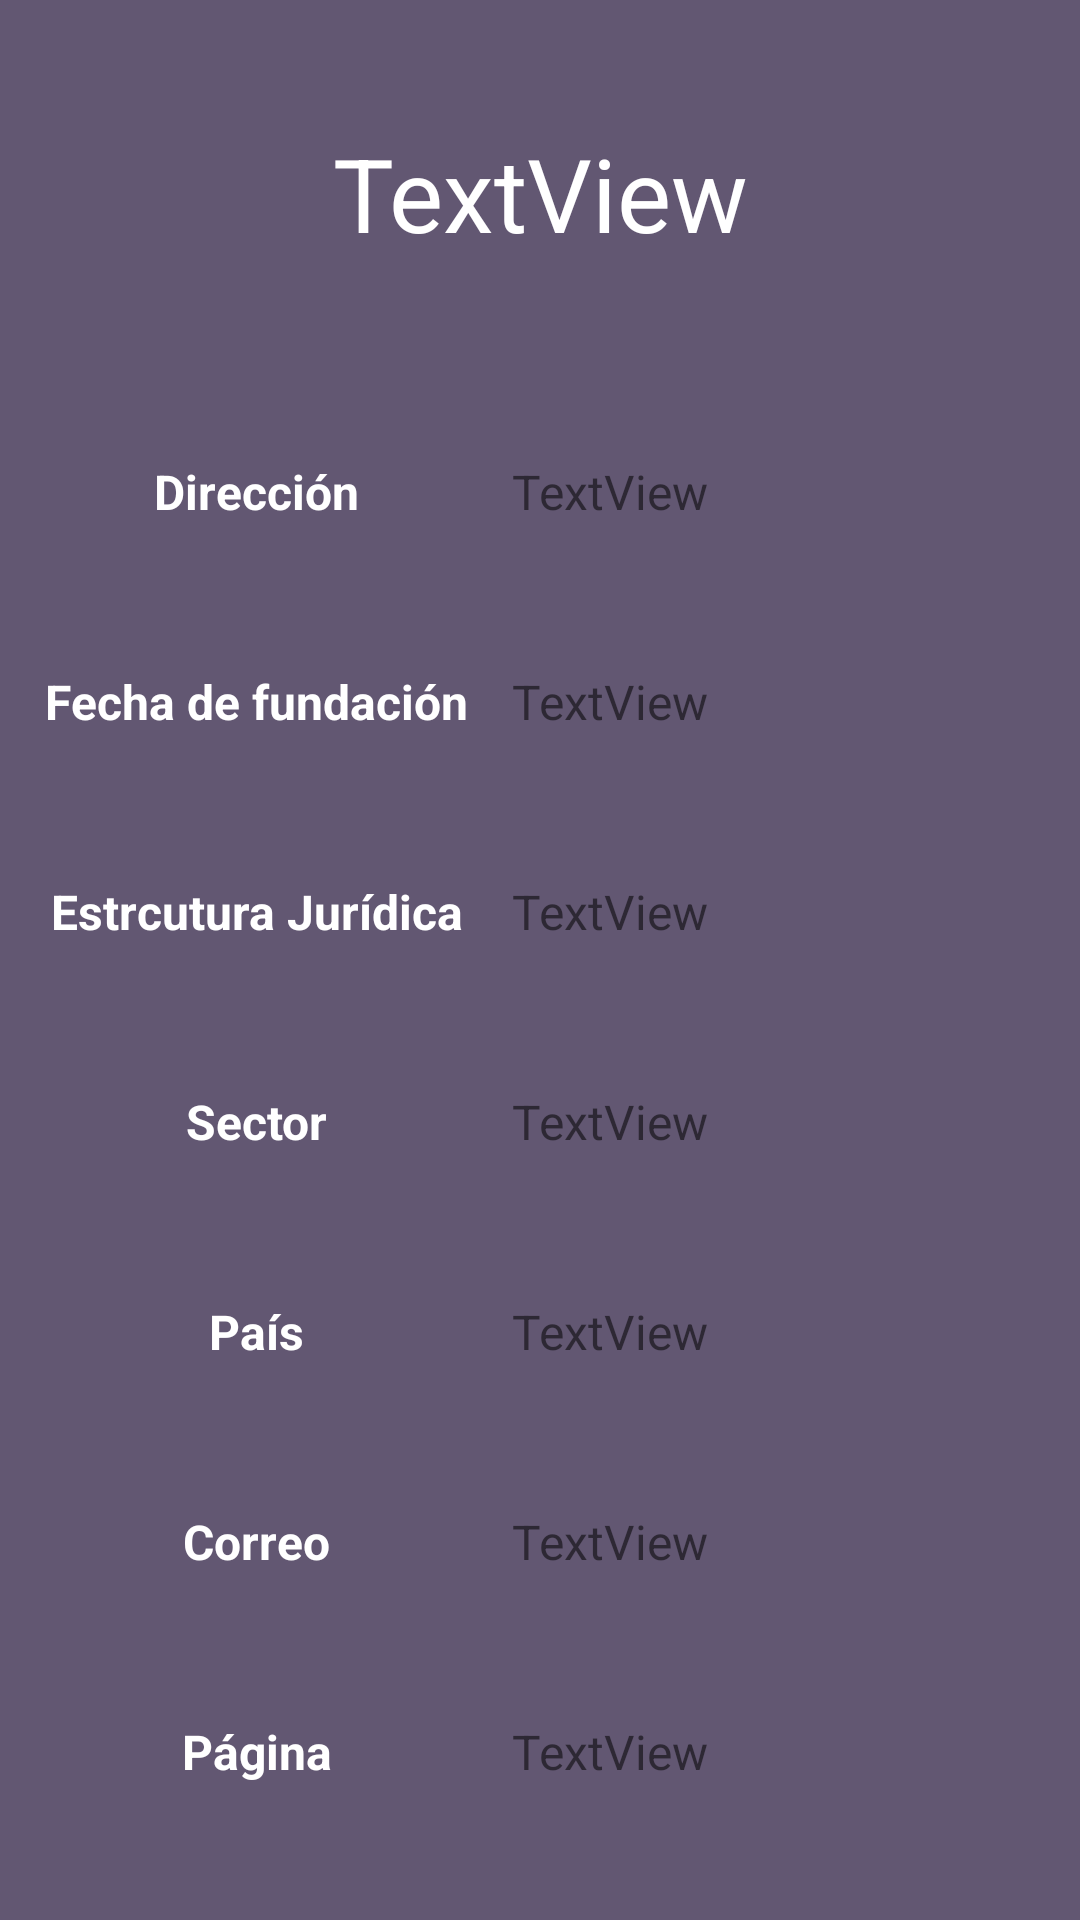

Reconstruct the res/layout file that produces this screen, plus the resources it refers to.
<!-- AndroidManifest.xml: application theme Theme.GAPMóvil -->
<!-- res/layout/activity_empresa.xml -->
<?xml version="1.0" encoding="utf-8"?>
<LinearLayout xmlns:android="http://schemas.android.com/apk/res/android"
    xmlns:app="http://schemas.android.com/apk/res-auto"
    xmlns:tools="http://schemas.android.com/tools"
    android:layout_width="match_parent"
    android:layout_height="match_parent"
    android:orientation="vertical"
    android:background="#625772"
    tools:context=".EmpresaActivity">

    <TextView
        android:id="@+id/titulo"
        android:layout_width="match_parent"
        android:layout_height="129dp"
        android:gravity="center"
        android:text="TextView"
        android:textAlignment="center"
        android:textColor="@color/white"
        android:textSize="34sp" />

    <LinearLayout
        android:layout_width="match_parent"
        android:layout_height="490dp"
        android:orientation="vertical">

        <LinearLayout
            android:layout_width="match_parent"
            android:layout_height="match_parent"
            android:layout_weight="1"
            android:orientation="horizontal">

            <TextView
                android:id="@+id/TEXT2"
                android:layout_width="341dp"
                android:layout_height="match_parent"
                android:layout_weight="1"
                android:gravity="center"
                android:text="Dirección"
                android:textAlignment="center"
                android:textColor="@color/white"
                android:textSize="16sp"
                android:textStyle="bold" />

            <TextView
                android:id="@+id/lbl_dni"
                android:layout_width="match_parent"
                android:layout_height="match_parent"
                android:layout_weight="1"
                android:gravity="center"
                android:text="TextView"
                android:textAlignment="textStart"
                android:textSize="16sp" />
        </LinearLayout>

        <LinearLayout
            android:layout_width="match_parent"
            android:layout_height="match_parent"
            android:layout_weight="1"
            android:orientation="horizontal">

            <TextView
                android:id="@+id/textView13"
                android:layout_width="341dp"
                android:layout_height="match_parent"
                android:layout_weight="1"
                android:gravity="center"
                android:text="Fecha de fundación"
                android:textAlignment="center"
                android:textColor="@color/white"
                android:textSize="16sp"
                android:textStyle="bold" />

            <TextView
                android:id="@+id/lbl_nombre"
                android:layout_width="match_parent"
                android:layout_height="match_parent"
                android:layout_weight="1"
                android:gravity="center"
                android:text="TextView"
                android:textAlignment="textStart"
                android:textSize="16sp" />
        </LinearLayout>

        <LinearLayout
            android:layout_width="match_parent"
            android:layout_height="match_parent"
            android:layout_weight="1"
            android:orientation="horizontal">

            <TextView
                android:id="@+id/textView9"
                android:layout_width="341dp"
                android:layout_height="match_parent"
                android:layout_weight="1"
                android:gravity="center"
                android:text="Estrcutura Jurídica"
                android:textAlignment="center"
                android:textColor="@color/white"
                android:textSize="16sp"
                android:textStyle="bold" />

            <TextView
                android:id="@+id/lbl_apellidos"
                android:layout_width="match_parent"
                android:layout_height="match_parent"
                android:layout_weight="1"
                android:gravity="center"
                android:text="TextView"
                android:textAlignment="textStart"
                android:textSize="16sp" />
        </LinearLayout>

        <LinearLayout
            android:layout_width="match_parent"
            android:layout_height="match_parent"
            android:layout_weight="1"
            android:orientation="horizontal">

            <TextView
                android:id="@+id/textView11"
                android:layout_width="341dp"
                android:layout_height="match_parent"
                android:layout_weight="1"
                android:gravity="center"
                android:text="Sector"
                android:textAlignment="center"
                android:textColor="@color/white"
                android:textSize="16sp"
                android:textStyle="bold" />

            <TextView
                android:id="@+id/lbl_sexo"
                android:layout_width="match_parent"
                android:layout_height="match_parent"
                android:layout_weight="1"
                android:gravity="center"
                android:text="TextView"
                android:textAlignment="textStart"
                android:textSize="16sp" />
        </LinearLayout>

        <LinearLayout
            android:layout_width="match_parent"
            android:layout_height="match_parent"
            android:layout_weight="1"
            android:orientation="horizontal">

            <TextView
                android:id="@+id/textView5"
                android:layout_width="341dp"
                android:layout_height="match_parent"
                android:layout_weight="1"
                android:gravity="center"
                android:text="País"
                android:textAlignment="center"
                android:textColor="@color/white"
                android:textSize="16sp"
                android:textStyle="bold" />

            <TextView
                android:id="@+id/lbl_fecha_nacimiento"
                android:layout_width="match_parent"
                android:layout_height="match_parent"
                android:layout_weight="1"
                android:gravity="center"
                android:text="TextView"
                android:textAlignment="textStart"
                android:textSize="16sp" />
        </LinearLayout>

        <LinearLayout
            android:layout_width="match_parent"
            android:layout_height="match_parent"
            android:layout_weight="1"
            android:orientation="horizontal">

            <TextView
                android:id="@+id/textView7"
                android:layout_width="341dp"
                android:layout_height="match_parent"
                android:layout_weight="1"
                android:gravity="center"
                android:text="Correo"
                android:textAlignment="center"
                android:textColor="@color/white"
                android:textSize="16sp"
                android:textStyle="bold" />

            <TextView
                android:id="@+id/lbl_direccion"
                android:layout_width="match_parent"
                android:layout_height="match_parent"
                android:layout_weight="1"
                android:gravity="center"
                android:text="TextView"
                android:textAlignment="textStart"
                android:textSize="16sp" />
        </LinearLayout>

        <LinearLayout
            android:layout_width="match_parent"
            android:layout_height="match_parent"
            android:layout_weight="1"
            android:orientation="horizontal"
            android:textAlignment="center">

            <TextView
                android:id="@+id/textView15"
                android:layout_width="341dp"
                android:layout_height="match_parent"
                android:layout_weight="1"
                android:gravity="center"
                android:text="Página"
                android:textAlignment="center"
                android:textColor="@color/white"
                android:textSize="16sp"
                android:textStyle="bold" />

            <TextView
                android:id="@+id/lbl_correo"
                android:layout_width="match_parent"
                android:layout_height="match_parent"
                android:layout_weight="1"
                android:gravity="center"
                android:text="TextView"
                android:textAlignment="textStart"
                android:textSize="16sp" />
        </LinearLayout>
    </LinearLayout>

</LinearLayout>
<!-- resources referenced by this layout -->
<resources>
  <color name="white">#FFFFFFFF</color>
  <style name="Theme.GAPMóvil" parent="Theme.MaterialComponents.DayNight.DarkActionBar">
          
          <item name="colorPrimary">@color/purple_500</item>
          <item name="colorPrimaryVariant">@color/purple_700</item>
          <item name="colorOnPrimary">@color/white</item>
          
          <item name="colorSecondary">@color/teal_200</item>
          <item name="colorSecondaryVariant">@color/teal_700</item>
          <item name="colorOnSecondary">@color/black</item>
          
          <item name="android:statusBarColor" tools:targetApi="l">?attr/colorPrimaryVariant</item>
          
      </style>
  <color name="purple_500">#382e47</color>
  <color name="purple_700">#9084a1</color>
  <color name="teal_200">#FF03DAC5</color>
  <color name="teal_700">#FF018786</color>
  <color name="black">#FF000000</color>
</resources>
